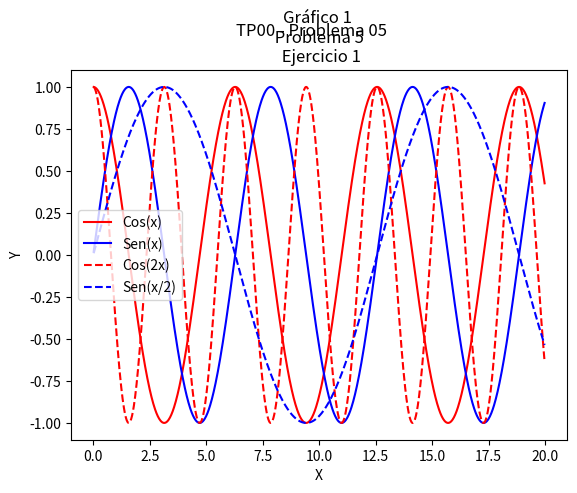

This figure's Python source: (Note: this script raises an exception after producing the figure.)


# # # # # TP 00
# # # # #  Problema 05
# # Ejercicio 1) 
# En un mismo graafico, sobreponer las siguientes funciones incluyendo su leyenda, ejes, t´ıtulo, y
# usando distintos estilos de trazado.
# Considere el rango de valores para x : 0 < x < 20 con 1000 puntos en este intervalo.
# y1 = cos(x)
# y2 = sin(x)
# y3 = cos(2x)
# y4 = sin(x/2)


# Importamos el modulo numpy
# y le damos de alias npy
# from re import X
import numpy as np
import matplotlib.pyplot as plt
import statistics as stat

# Creamos primero al array "x"
# Con el detalle de que  0 < x < 20 con 1000 puntos
# Como dice 1000 puntos en el intervalo abierto 0 a 20, lo que voy
# a hacer es darle 1002 puntos, y despues quitar el primero y el ultimo
# para quedarme con 1000 puntos dentro del intervalo abierto.

# Creamos a x
x = np.linspace(0, 20, 1002)
x

# Veamos un poco algunas cosas... cuantos datos tiene, cual es su primer valor y ultimo, y su minimo y maximo.

# Cantidad de datos de x
len(x)

# Primer elemento de x
x[0]

# Ultimo elemento de x
x[-1]

# Info de "x"
info_x = [min(x), max(x)]
info_x

# Como 0 y 20 estan incluidos en el array "x", vamos a eliminar el primer elento de "x" y el ultimo
x_mod = np.delete(x, 0) # Eliminamos el primer valor
x_mod = np.delete(x_mod, -1) # Eliminamos el ultimo valor
x_mod

# Info de "x_mod"
info_x_mod = [min(x_mod), max(x_mod), len(x_mod)]
info_x_mod

# Creamos las otras variables con x_mod
y1 = np.cos(x_mod)
y2 = np.sin(x_mod)
y3 = np.cos(2*x_mod)
y4 = np.sin(x_mod/2)


# Graficamos a X_mod e Y
plt.plot(x_mod, y1,'r-',label="Cos(x)")
plt.plot(x_mod, y2, 'b-',label="Sen(x)")
plt.plot(x_mod, y3, 'r--',label="Cos(2x)")
plt.plot(x_mod, y4, 'b--', label="Sen(x/2)")
plt.suptitle('TP00 - Problema 05') # Le damos un main...
plt.xlabel('X') # El label del eje X
plt.ylabel('Y') # El label del eje Y
plt.title('Gráfico 1 \n Problema 5 \n Ejercicio 1') # Le damos un titulo al grafico
plt.legend() # Indicamos que el label de la curva sea puesto como referencias dentro del grafico. Colocará la referencia de la mejor manera posible.
plt.show()

####################################################################################################################################################################

# Ejercicio a) y = 5 sin(2x) con x : −10 < x < 10

# Creamos un array con los valores de x que seran graficados
x =  npy.arange(-10, 10, 0.1)
x

# Resulta que lo que genera el metodo .arange, lo que hace es crear un array, y no una lista.
type(x)

# Dimensiones de x
npy.shape(x)

# Cantidad de datos de x
len(x)


# Primer elemento de x
x[0]

# Ultimo elemento de x
x[-1]

# Minimo de "x"
datos_x = [min(x), max(x)]
datos_x

# Como -10 esta incluido en el array "x", vamos a eliminar el primer elento de "x"
x_mod = npy.delete(x, 0)
x_mod

# Dimensiones de x_mod
npy.shape(x_mod)

# Cantidad de datos de x
len(x_mod)


# Primer elemento de x
x_mod[0]

# Ultimo elemento de x
x_mod[-1]

# Minimo de "x_mod"
datos_x_mod = [min(x_mod), max(x_mod)]
datos_x_mod


# Barbaro... Todo OK.
# Ahora x_mod se encuentra en el rango requerido -10 < x_mod < 10

# Ahora si creamos y1 (por que es y para el ejercicio 1)
y =  5*npy.sin(2*x_mod)
y

# Analizamos un poco a "y"
# Dimensiones de x_mod
npy.shape(y)

# Cantidad de datos de x
len(y)


# Primer elemento de x
y[0]

# Ultimo elemento de x
y[-1]

# Minimo de "y"
datos_y = [min(y), max(y)]
datos_y

# Graficamos a X_mod e Y
plt.plot(x_mod,y)     # Genera el gráfico
plt.suptitle('Gráfico 1 - TP00 - Problema 04') # Le damos un main...
plt.xlabel('X') # El label del eje X
plt.ylabel('Y') # El label del eje Y
plt.title('Gráfico de la Función \n Problema 4 Ejercicio 1') # Le damos un titulo al grafico
plt.grid() # Le sumamos una grilla al grafico
# plt.plot(x,y, label= "y = 5*npy.sin(2*x)")
plt.plot(x_mod,y, label= "y = 5*npy.sin(2*x)") # A la grafica le asignamos un label, propiamente a la cuerva.
plt.legend() # Indicamos que el label de la curva sea puesto como referencias dentro del grafico. Colocará la referencia de la mejor manera posible.
# plt.ion()
plt.show()


